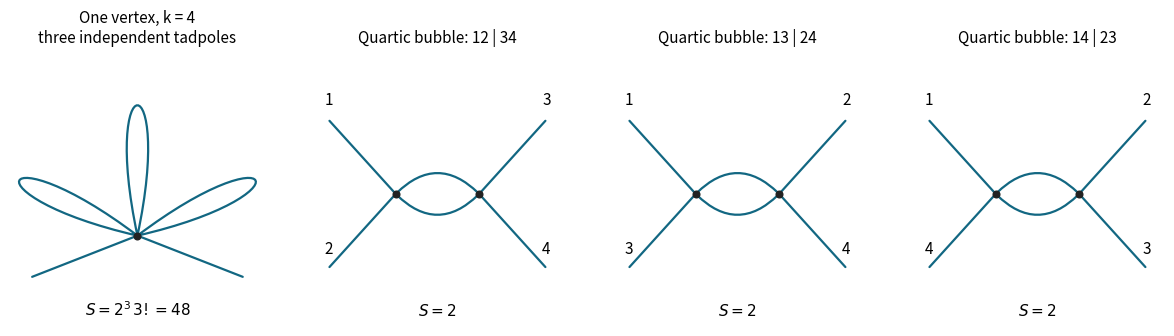

This chart was generated by the following Python code: (Note: this script raises an exception after producing the figure.)
"""Original diagram; tested with Python 3.14, NumPy and Matplotlib. Output only in caller CWD."""
from pathlib import Path
import numpy as np
import matplotlib
matplotlib.use("Agg")
import matplotlib.pyplot as plt
from matplotlib.patches import FancyArrowPatch, PathPatch
from matplotlib.path import Path as MplPath
plt.rcParams.update({"font.size":11,"axes.titlesize":11,"figure.facecolor":"white","savefig.facecolor":"white"})
COLOR="#126782"
def edge(ax,a,b,rad=0,arrow=True):
    ax.add_patch(FancyArrowPatch(a,b,arrowstyle="-|>" if arrow else "-",mutation_scale=10,connectionstyle=f"arc3,rad={rad}",color=COLOR,lw=1.6,shrinkA=1,shrinkB=1))
def dot(ax,p,label=None):
    ax.scatter(*p,s=23,color="#222222",zorder=4)
    if label:ax.text(p[0]+.025,p[1]-.045,label,fontsize=9,color="#333333")
def loop(ax,p,r=.11,sign=1,arrow=True):
    t=np.linspace(-np.pi/2,3*np.pi/2,140)
    xs=p[0]+r*np.cos(t);ys=p[1]+sign*r*(1+np.sin(t))
    ax.plot(xs,ys,color=COLOR,lw=1.6)
    if arrow:
        j=56
        ax.add_patch(FancyArrowPatch((xs[j],ys[j]),(xs[j+7],ys[j+7]),arrowstyle="-|>",mutation_scale=10,color=COLOR,lw=1.6))
def clean(ax):
    ax.set(xlim=(-.05,1.05),ylim=(-.07,1.12));ax.set_aspect("equal");ax.axis("off")
def external_labels(ax,points):
    for name,p in points.items():
        ax.text(p[0]-.035 if p[0]<.5 else p[0]+.015,p[1]+.03,"$"+name[0]+"_"+name[1]+"$",ha="right" if p[0]<.5 else "left",fontsize=10)

fig,axes=plt.subplots(1,4,figsize=(12,3.25),layout="constrained")
ax=axes[0];v=np.array([.5,.32]);edge(ax,(.04,.14),v,arrow=False);edge(ax,v,(.96,.14),arrow=False)
for angle in [25,90,155]:
    e=np.array([np.cos(np.deg2rad(angle)),np.sin(np.deg2rad(angle))]);n=np.array([-e[1],e[0]])
    points=[v,v+.75*e+.16*n,v+.75*e-.16*n,v]
    ax.add_patch(PathPatch(MplPath(points,[MplPath.MOVETO,MplPath.CURVE4,MplPath.CURVE4,MplPath.CURVE4]),fill=False,color=COLOR,lw=1.6))
dot(ax,v);ax.set_title("One vertex, k = 4\nthree independent tadpoles");ax.text(.5,-.025,r"$S=2^3\,3!=48$",ha="center");clean(ax)
pairs=[("12 | 34",['1','2','3','4']),("13 | 24",['1','3','2','4']),("14 | 23",['1','4','2','3'])]
for ax,(title,labs) in zip(axes[1:],pairs):
    z=(.32,.5);w=(.68,.5);ext=[(.03,.82),(.03,.18),(.97,.82),(.97,.18)]
    for p,target,label in zip(ext,[z,z,w,w],labs):
        edge(ax,p,target,arrow=False);ax.text(p[0],p[1]+.065,label,ha="center")
    edge(ax,z,w,.5,False);edge(ax,z,w,-.5,False);dot(ax,z);dot(ax,w)
    ax.set_title("Quartic bubble: "+title);ax.text(.5,-.025,r"$S=2$",ha="center");clean(ax)
fig.savefig(Path.cwd()/Path(__file__).with_suffix(".png").name,dpi=120,transparent=False)
plt.close(fig)
